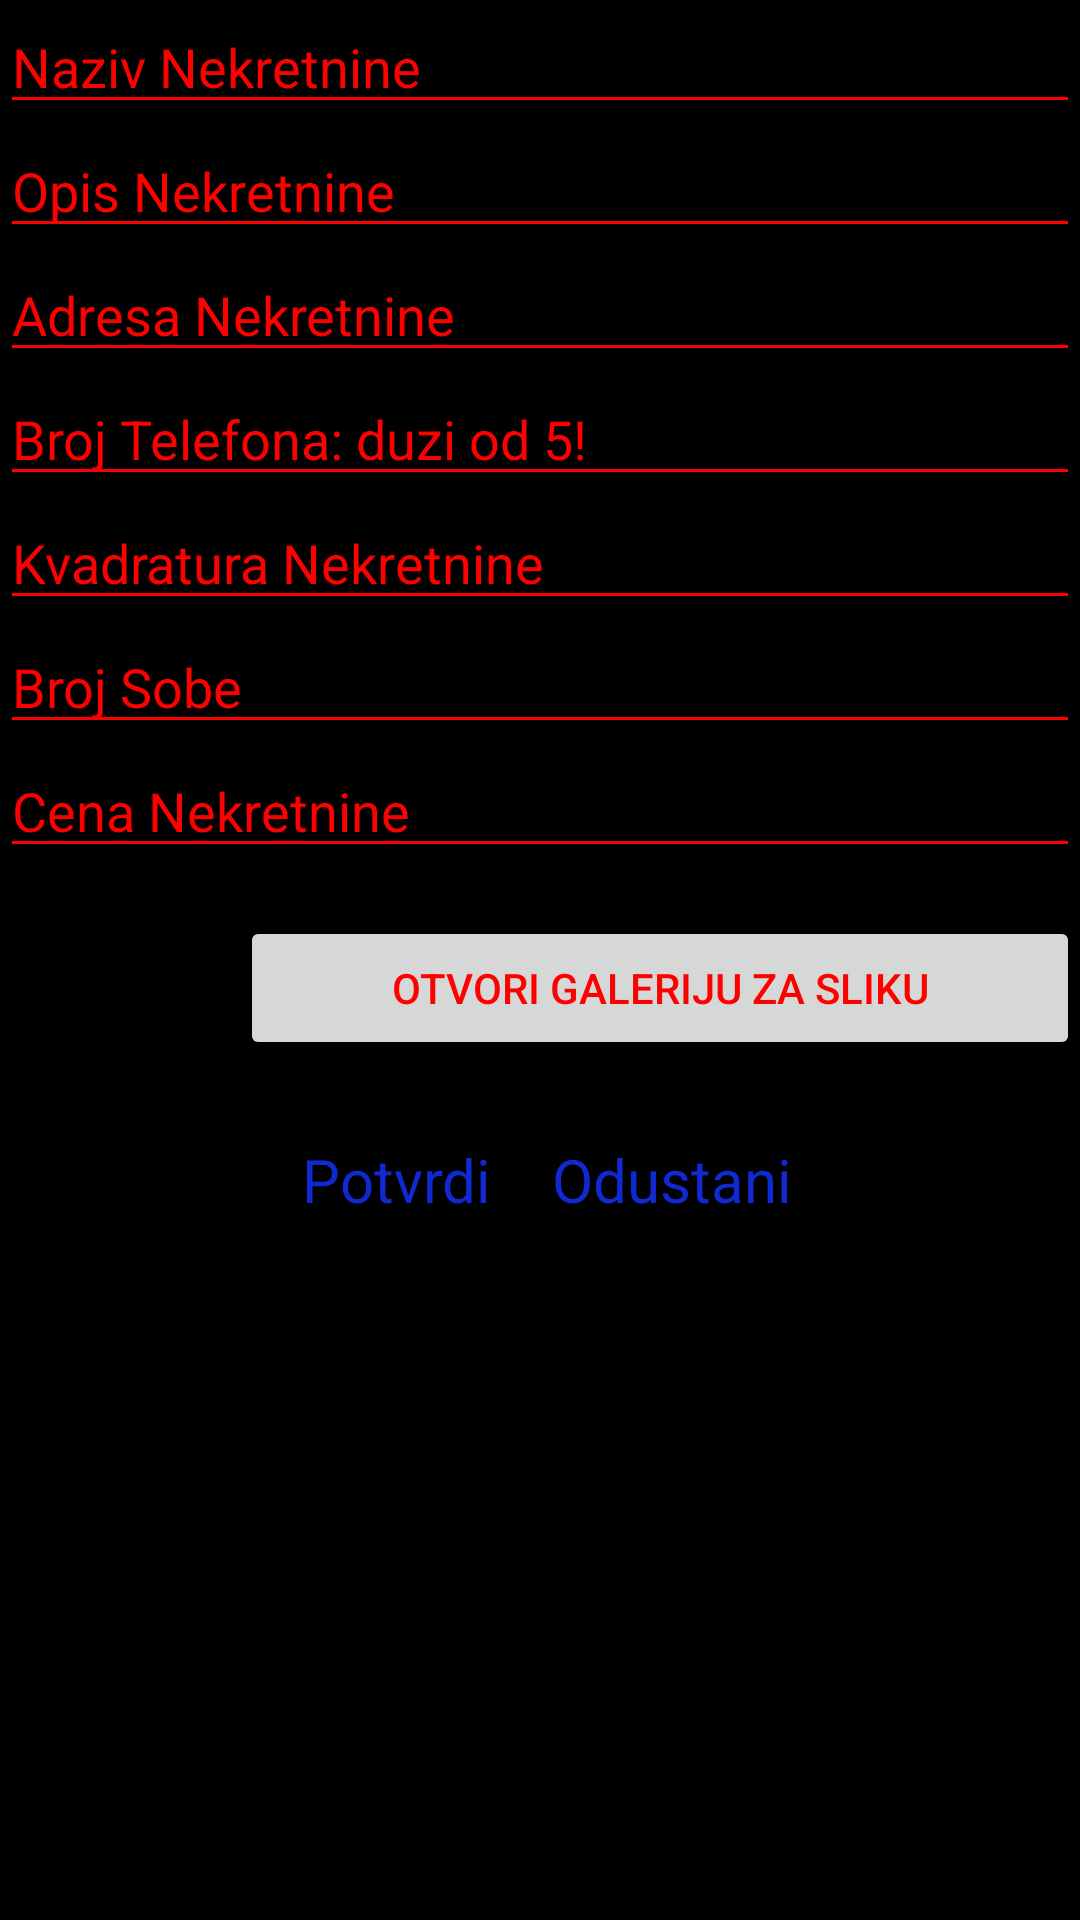

Reconstruct the res/layout file that produces this screen, plus the resources it refers to.
<!-- AndroidManifest.xml: application theme AppTheme.NoActionBar -->
<!-- res/layout/dodaj_nekretninu.xml -->
<?xml version="1.0" encoding="utf-8"?>
<LinearLayout xmlns:android="http://schemas.android.com/apk/res/android"
    xmlns:tools="http://schemas.android.com/tools"
    android:layout_width="match_parent"
    android:layout_height="match_parent"
    android:background="@color/colorDark"
    android:orientation="vertical">

    <EditText
        android:id="@+id/dodaj_nekretninu_naziv"
        android:layout_width="match_parent"
        android:layout_height="wrap_content"
        android:hint="@string/naziv_nekretnine"
        android:textColor="@color/colorRED"
        android:textColorHint="@color/colorRED" />

    <EditText
        android:id="@+id/dodaj_nekretninu_opis"
        android:layout_width="match_parent"
        android:layout_height="wrap_content"
        android:hint="@string/opis_nekretnine"
        android:textColor="@color/colorRED"
        android:textColorHint="@color/colorRED" />

    <EditText
        android:id="@+id/dodaj_nekretninu_adresa"
        android:layout_width="match_parent"
        android:layout_height="wrap_content"
        android:hint="@string/adresa_nekretnine"
        android:textColor="@color/colorRED"
        android:textColorHint="@color/colorRED" />

    <EditText
        android:id="@+id/dodaj_nekretninu_brojTelefona"
        android:layout_width="match_parent"
        android:layout_height="wrap_content"
        android:hint="@string/broj_telefona_duzi_od_5"
        android:inputType="number"
        android:textColor="@color/colorRED"
        android:textColorHint="@color/colorRED" />

    <EditText
        android:id="@+id/dodaj_nekretninu_kvadratura"
        android:layout_width="match_parent"
        android:layout_height="wrap_content"
        android:hint="@string/kvadratura_nekretnine"
        android:inputType="number|numberDecimal"
        android:textColor="@color/colorRED"
        android:textColorHint="@color/colorRED" />

    <EditText
        android:id="@+id/dodaj_nekretninu_brojSobe"
        android:layout_width="match_parent"
        android:layout_height="wrap_content"
        android:hint="@string/broj_sobe"
        android:inputType="number"
        android:textColor="@color/colorRED"
        android:textColorHint="@color/colorRED" />

    <EditText
        android:id="@+id/dodaj_nekretninu_cena"
        android:layout_width="match_parent"
        android:inputType="number|numberDecimal"
        android:layout_height="wrap_content"
        android:hint="@string/cena_nekretnine"
        android:textColor="@color/colorRED"
        android:textColorHint="@color/colorRED" />

    <RelativeLayout
        android:layout_width="match_parent"
        android:layout_height="wrap_content">

        <ImageView
            android:id="@+id/dodaj_nekretninu_preview"
            android:layout_width="80dp"
            android:layout_height="80dp" />

        <Button
            android:id="@+id/dodaj_nekretninu_button_gallery"
            android:layout_width="match_parent"
            android:layout_height="wrap_content"
            android:layout_centerInParent="true"
            android:layout_toEndOf="@id/dodaj_nekretninu_preview"
            android:text="@string/otvori_galeriju_za_sliku"
            android:textColor="@color/colorRED" />

    </RelativeLayout>

    <LinearLayout
        android:layout_width="match_parent"
        android:layout_height="wrap_content"
        android:gravity="center_horizontal">

        <Button
            android:id="@+id/dodaj_nekretninu_button_confirm"
            style="@style/Widget.MaterialComponents.Button.TextButton"
            android:layout_width="wrap_content"
            android:layout_height="wrap_content"
            android:text="@string/potvrdi"
            android:textSize="20sp" />

        <Button
            android:id="@+id/dodaj_nekretninu_button_cancel"
            style="@style/Widget.MaterialComponents.Button.TextButton"
            android:layout_width="wrap_content"
            android:layout_height="wrap_content"
            android:text="@string/odustani"
            android:textSize="20sp" />


    </LinearLayout>


</LinearLayout>
<!-- resources referenced by this layout -->
<resources>
  <color name="colorDark">#000000</color>
  <color name="colorRED">#FF0000</color>
  <string name="adresa_nekretnine">Adresa Nekretnine</string>
  <string name="broj_sobe">Broj Sobe</string>
  <string name="broj_telefona_duzi_od_5">Broj Telefona: duzi od 5!</string>
  <string name="cena_nekretnine">Cena Nekretnine</string>
  <string name="kvadratura_nekretnine">Kvadratura Nekretnine</string>
  <string name="naziv_nekretnine">Naziv Nekretnine</string>
  <string name="odustani">Odustani</string>
  <string name="opis_nekretnine">Opis Nekretnine</string>
  <string name="otvori_galeriju_za_sliku">OTVORI GALERIJU ZA SLIKU</string>
  <string name="potvrdi">Potvrdi</string>
  <style name="AppTheme.NoActionBar" parent="AppTheme">
          <item name="windowActionBar">false</item>
          <item name="windowNoTitle">true</item>
          <item name="android:actionMenuTextColor">@color/colorRED</item>
  
      </style>
  <style name="AppTheme" parent="Theme.AppCompat.Light.DarkActionBar">
          
          <item name="android:textColorSecondary">@color/colorRED</item>
          <item name="android:actionMenuTextColor">@color/colorRED</item>
          <item name="colorPrimary">@color/colorPrimary</item>
          <item name="colorPrimaryDark">@color/colorPrimaryDark</item>
          <item name="colorAccent">@color/colorAccent</item>
      </style>
  <color name="colorPrimary">#1029D3</color>
  <color name="colorPrimaryDark">#00574B</color>
  <color name="colorAccent">#D81B60</color>
</resources>
